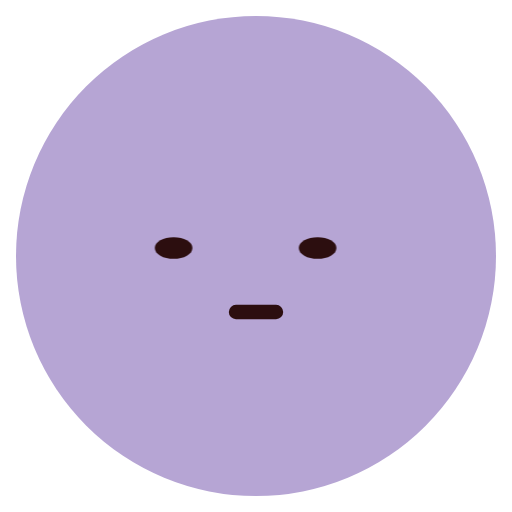
t = 0.00 s
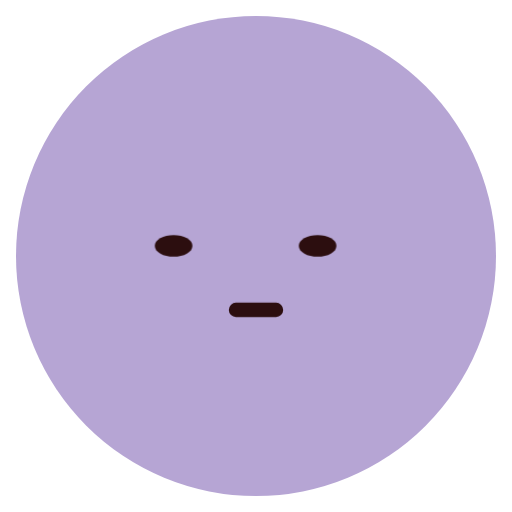
t = 1.03 s
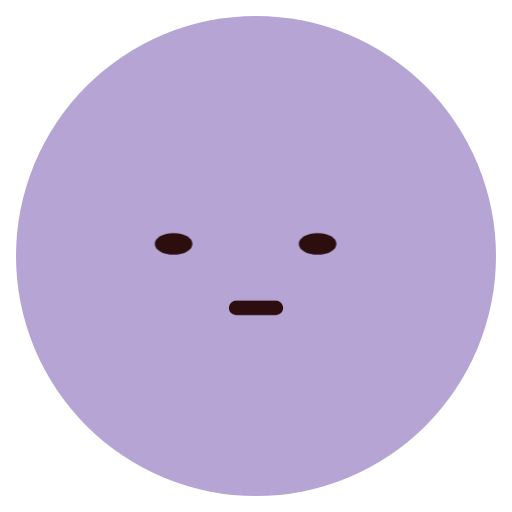
t = 1.55 s
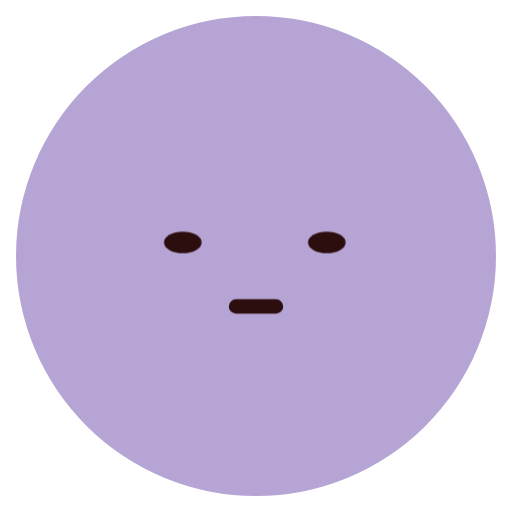
t = 2.40 s
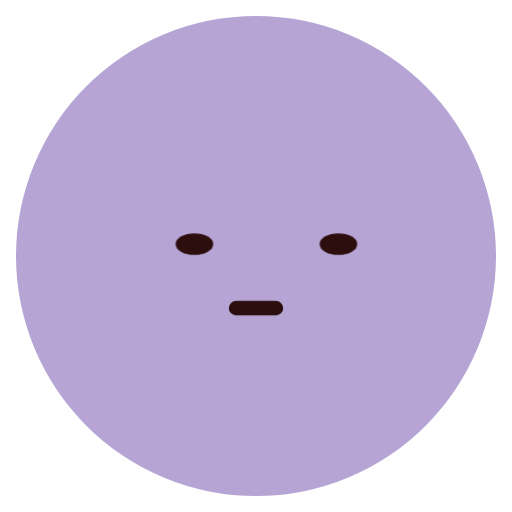
t = 3.31 s
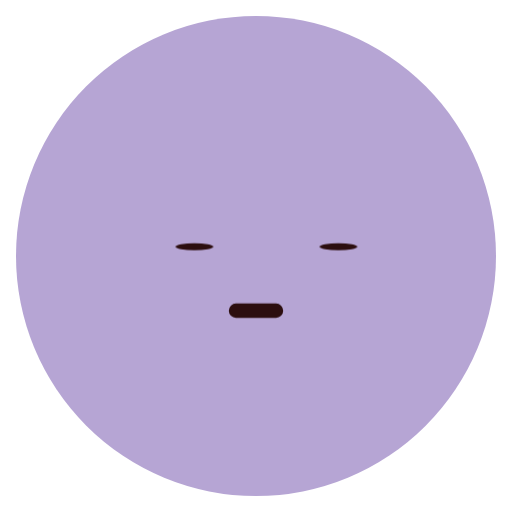
t = 3.98 s

The animated SVG that drew these frames (rendered in a browser with its animation timeline set to each time). Animation: 3 CSS @keyframes rules; one cycle of 4.80 s, repeats indefinitely.

<svg xmlns="http://www.w3.org/2000/svg" class="emoji f-unimpressed" viewBox="0 0 64 64" width="64" height="64" role="img" aria-label="Unimpressed"><style>.f-unimpressed .pose{transform-origin:32px 34px;animation:f-unimpressed-pose 4.8s ease-in-out infinite}@keyframes f-unimpressed-pose{0%,100%{transform:translateY(0)}50%{transform:translateY(-.7px)}}.f-unimpressed .blink{transform-origin:0 0;animation:f-unimpressed-blink 4.8s linear infinite}@keyframes f-unimpressed-blink{0%,80%,90%,100%{transform:scaleY(1)}84%,86%{transform:scaleY(.1)}}.f-unimpressed .gaze{animation:f-unimpressed-gaze 4.8s ease-in-out infinite}@keyframes f-unimpressed-gaze{0%,100%{transform:translateX(-1.3px)}43%{transform:translateX(-1.3px)}58%,85%{transform:translateX(1.3px)}}@media(prefers-reduced-motion:reduce){.f-unimpressed *{animation:none!important}}</style><ellipse cx="32" cy="32" rx="30" ry="30" fill="#B6A5D4" class=""/><g class="pose"><g class="brows"></g><g class="gaze"><g class="" transform="translate(23 31)"><ellipse cx="0" cy="0" rx="2.35" ry="1.35" fill="#2C0E0F" class="blink"/></g><g class="" transform="translate(41 31)"><ellipse cx="0" cy="0" rx="2.35" ry="1.35" fill="#2C0E0F" class="blink"/></g></g><g class="" transform="translate(32 39)"><g class="lip-motion"><path d="M-2.5 0H2.5" fill="none" stroke="#2C0E0F" stroke-width="1.8" stroke-linecap="round" stroke-linejoin="round" class=""/></g></g></g></svg>
